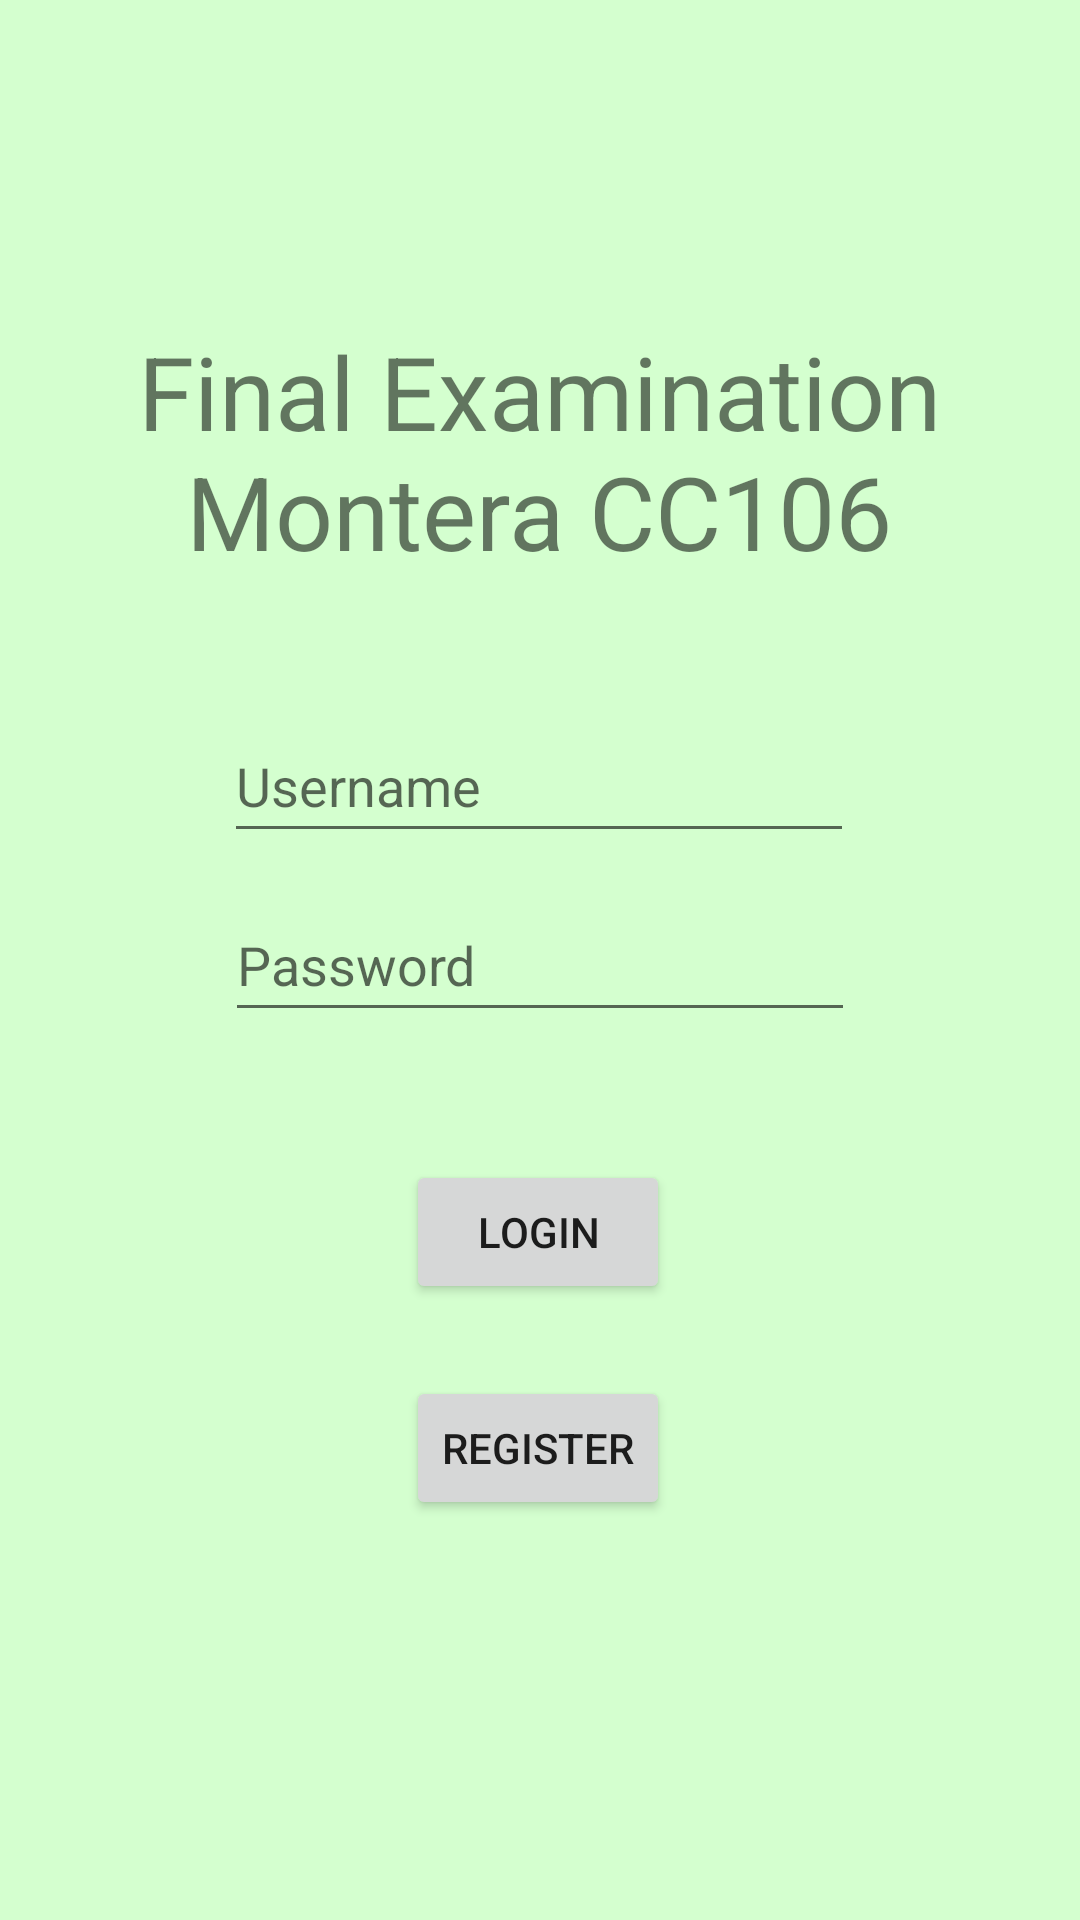

Android layout source for this screen:
<!-- AndroidManifest.xml: application theme Theme.Final_Examination_Montera -->
<!-- res/layout/activity_main.xml -->
<?xml version="1.0" encoding="utf-8"?>
<androidx.constraintlayout.widget.ConstraintLayout xmlns:android="http://schemas.android.com/apk/res/android"
    xmlns:app="http://schemas.android.com/apk/res-auto"
    xmlns:tools="http://schemas.android.com/tools"
    android:layout_width="match_parent"
    android:layout_height="match_parent"
    android:background="#D4FFCF"
    tools:context=".MainActivity">

    <Button
        android:id="@+id/login"
        android:layout_width="wrap_content"
        android:layout_height="wrap_content"
        android:text="Login"
        app:layout_constraintBottom_toBottomOf="parent"
        app:layout_constraintEnd_toEndOf="parent"
        app:layout_constraintHorizontal_bias="0.498"
        app:layout_constraintStart_toStartOf="parent"
        app:layout_constraintTop_toTopOf="parent"
        app:layout_constraintVertical_bias="0.653" />

    <Button
        android:id="@+id/register"
        android:layout_width="wrap_content"
        android:layout_height="wrap_content"
        android:text="Register"
        app:layout_constraintBottom_toBottomOf="parent"
        app:layout_constraintEnd_toEndOf="parent"
        app:layout_constraintHorizontal_bias="0.498"
        app:layout_constraintStart_toStartOf="parent"
        app:layout_constraintTop_toTopOf="parent"
        app:layout_constraintVertical_bias="0.775" />

    <EditText
        android:id="@+id/username"
        android:layout_width="wrap_content"
        android:layout_height="wrap_content"
        android:ems="10"
        android:hint="Username"
        android:inputType="textPersonName"
        android:minHeight="48dp"
        app:layout_constraintBottom_toBottomOf="parent"
        app:layout_constraintEnd_toEndOf="parent"
        app:layout_constraintHorizontal_bias="0.497"
        app:layout_constraintStart_toStartOf="parent"
        app:layout_constraintTop_toTopOf="parent"
        app:layout_constraintVertical_bias="0.399" />

    <EditText
        android:id="@+id/password"
        android:layout_width="wrap_content"
        android:layout_height="wrap_content"
        android:ems="10"
        android:hint="Password"
        android:inputType="textPersonName"
        android:minHeight="48dp"
        android:password="true"
        app:layout_constraintBottom_toBottomOf="parent"
        app:layout_constraintEnd_toEndOf="parent"
        app:layout_constraintStart_toStartOf="parent"
        app:layout_constraintTop_toTopOf="parent" />

    <TextView
        android:id="@+id/textView3"
        android:layout_width="296dp"
        android:layout_height="108dp"
        android:gravity="center"
        android:text="Final Examination Montera CC106"
        android:textSize="34sp"
        app:layout_constraintBottom_toBottomOf="parent"
        app:layout_constraintEnd_toEndOf="parent"
        app:layout_constraintHorizontal_bias="0.495"
        app:layout_constraintStart_toStartOf="parent"
        app:layout_constraintTop_toTopOf="parent"
        app:layout_constraintVertical_bias="0.181" />
</androidx.constraintlayout.widget.ConstraintLayout>
<!-- resources referenced by this layout -->
<resources>
  <style name="Theme.Final_Examination_Montera" parent="Theme.MaterialComponents.DayNight.DarkActionBar">
          
          <item name="colorPrimary">@color/purple_500</item>
          <item name="colorPrimaryVariant">@color/purple_700</item>
          <item name="colorOnPrimary">@color/white</item>
          
          <item name="colorSecondary">@color/teal_200</item>
          <item name="colorSecondaryVariant">@color/teal_700</item>
          <item name="colorOnSecondary">@color/black</item>
          
          <item name="android:statusBarColor" tools:targetApi="l">?attr/colorPrimaryVariant</item>
          
      </style>
  <!-- not gathered from this repository: default colours our renderer supplied (Android Studio template values) -->
  <color name="purple_500">#FF6200EE</color>
  <color name="purple_700">#FF3700B3</color>
  <color name="teal_200">#FF03DAC5</color>
  <color name="teal_700">#FF018786</color>
  <color name="black">#FF000000</color>
  <color name="white">#FFFFFFFF</color>
</resources>
